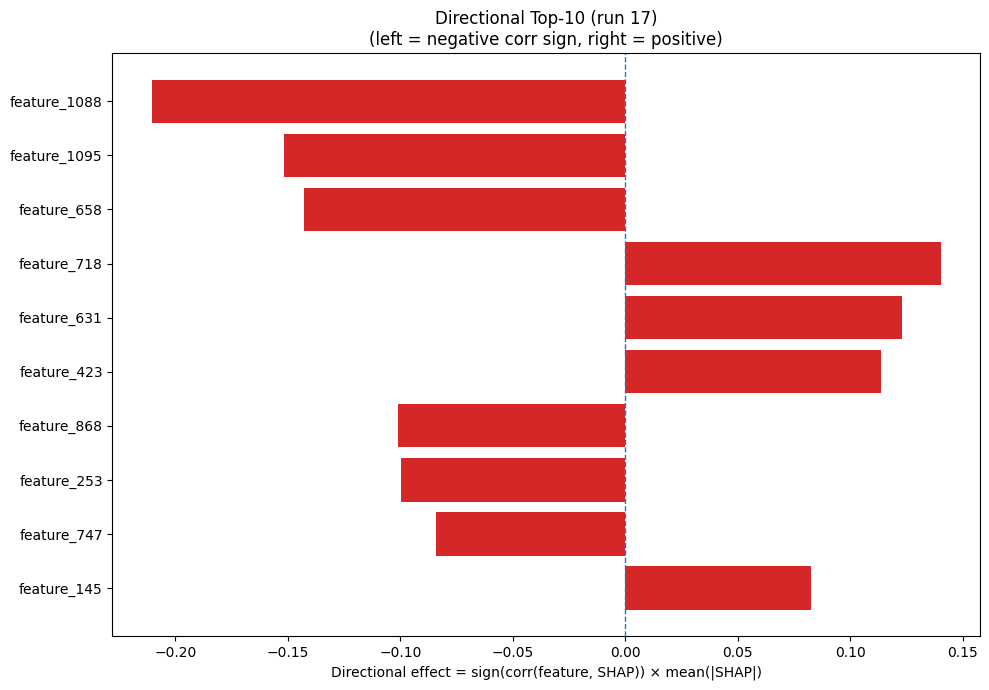

The data file committed next to this chart (first rows):
Index, Feature, CorrSign, MeanAbsSHAP, DirectionalEffect
1088, feature_1088, -1.0, 0.2104, -0.2104
1095, feature_1095, -1.0, 0.1515, -0.1515
658, feature_658, -1.0, 0.1428, -0.1428
718, feature_718, 1.0, 0.1401, 0.1401
631, feature_631, 1.0, 0.1228, 0.1228
423, feature_423, 1.0, 0.1136, 0.1136
868, feature_868, -1.0, 0.1011, -0.1011
253, feature_253, -1.0, 0.09969, -0.09969
747, feature_747, -1.0, 0.08401, -0.08401
145, feature_145, 1.0, 0.08261, 0.08261
740, feature_740, 1.0, 0.07034, 0.07034
966, feature_966, 1.0, 0.06955, 0.06955
810, feature_810, 1.0, 0.06526, 0.06526
1245, feature_1245, 1.0, 0.05926, 0.05926
379, feature_379, 1.0, 0.05839, 0.05839
888, feature_888, 1.0, 0.05819, 0.05819
1240, feature_1240, -1.0, 0.05736, -0.05736
219, feature_219, 1.0, 0.05618, 0.05618
1167, feature_1167, 1.0, 0.05493, 0.05493
558, feature_558, 1.0, 0.05429, 0.05429
825, feature_825, -1.0, 0.05428, -0.05428
1156, feature_1156, -1.0, 0.05341, -0.05341
679, feature_679, 1.0, 0.05308, 0.05308
437, feature_437, -1.0, 0.05043, -0.05043
16, feature_16, 1.0, 0.04966, 0.04966
1177, feature_1177, -1.0, 0.0482, -0.0482
552, feature_552, -1.0, 0.04653, -0.04653
441, feature_441, 1.0, 0.04515, 0.04515
283, feature_283, 1.0, 0.04339, 0.04339
1259, feature_1259, 1.0, 0.04013, 0.04013
484, feature_484, 1.0, 0.03991, 0.03991
944, feature_944, -1.0, 0.03937, -0.03937
135, feature_135, 1.0, 0.03575, 0.03575
1182, feature_1182, 1.0, 0.03353, 0.03353
842, feature_842, 1.0, 0.03329, 0.03329
279, feature_279, -1.0, 0.03294, -0.03294
1015, feature_1015, -1.0, 0.03086, -0.03086
612, feature_612, 1.0, 0.03081, 0.03081
964, feature_964, -1.0, 0.03032, -0.03032
837, feature_837, -1.0, 0.03032, -0.03032
856, feature_856, -1.0, 0.02901, -0.02901
451, feature_451, -1.0, 0.02841, -0.02841
522, feature_522, 1.0, 0.02768, 0.02768
4, feature_4, -1.0, 0.02742, -0.02742
953, feature_953, 1.0, 0.02715, 0.02715
1087, feature_1087, -1.0, 0.02708, -0.02708
500, feature_500, 1.0, 0.02685, 0.02685
271, feature_271, 1.0, 0.0255, 0.0255
919, feature_919, 1.0, 0.02492, 0.02492
252, feature_252, -1.0, 0.0245, -0.0245
666, feature_666, -1.0, 0.02445, -0.02445
741, feature_741, 1.0, 0.02417, 0.02417
42, feature_42, -1.0, 0.02387, -0.02387
858, feature_858, 1.0, 0.02351, 0.02351
797, feature_797, -1.0, 0.02328, -0.02328
32, feature_32, -1.0, 0.02324, -0.02324
44, feature_44, -1.0, 0.0232, -0.0232
1041, feature_1041, -1.0, 0.02271, -0.02271
353, feature_353, -1.0, 0.02268, -0.02268
1148, feature_1148, 1.0, 0.02251, 0.02251
... 1,220 more rows
